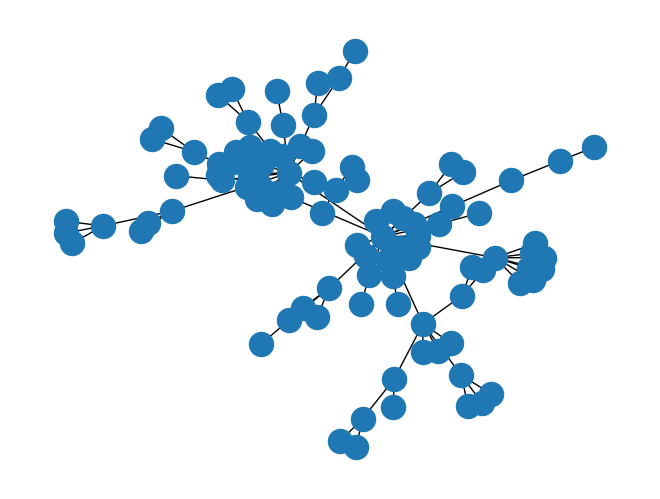

Python code for this plot:
import random

import matplotlib.pyplot as plt
import networkx as nx
import numpy as np


def run_simulation(num_nodes, strategy_function, alpha):
  """
  Method to run WBR simulation, following the rules outlined in the paper.
  Assumes that each player uses the same strategy function.

  :param num_nodes (int): Number of players (equivalently number of turns)
    Should be >= 4
  :param strategy_profile (method or lambda, int-output):
    strategy_function(graph) should yield an int_array of attachment probabilities
    for a new node arriving onto the graph. Should have sum(int_array) == 1
  :param alpha: Societal wealth constant alpha.
  """
  # Initialize graph with first 2 turns.
  graph = {0: [1], 1: [0]}

  # Turn 3 (arbitrary choice)
  graph.update({2: []})
  graph = connect_or_defer(2, 0, graph, alpha) if random.random() < 0.5 else \
            connect_or_defer(2, 1, graph, alpha)

  # Turn 4 onwards
  for new_node in range(3, num_nodes):
    # We choose which host the new node will request
    choice_array = [i for i in range(new_node)]
    chosen_host = np.random.choice(choice_array, p=strategy_function(graph))

    # Add the new node to the graph
    graph.update({new_node: []})

    # Update the graph with this node's host
    graph = connect_or_defer(new_node, chosen_host, graph, alpha)

  return graph


def connect_or_defer(requester, host, graph, alpha):
  """
  Assigns requester to host with probability alpha.
  Assigns requester to one of host's neighbors with probability (1 - alpha).
  Choice of host's neighbor is made uniformly at random.

  Returns the new state of the graph.
  """
  rand = random.random()
  if rand < alpha:
    graph.get(requester).append(host)
    graph.get(host).append(requester)
  else:
    # Choose a random neighbor to defer to
    defer_node = random.randint(0, len(graph[host]))
    graph.get(requester).append(defer_node)
    graph.get(defer_node).append(requester)

  return graph


def PA_strategy(graph):
  """
  Yields a probability distribution over nodes following the equation:
    P[choosing node] = degree(node) / 2*(num_nodes - 1)
  where 2*(num_nodes - 1) = total_graph_degree
  """
  num_nodes = len(graph)
  probability_array = [(len(graph[node]) / (2.0 * (num_nodes - 1)))
                       for node in range(num_nodes)]

  return probability_array


graph = run_simulation(100, PA_strategy, 0.7)
print(graph)

nx.draw(nx.Graph(graph))
plt.draw()
plt.show()
